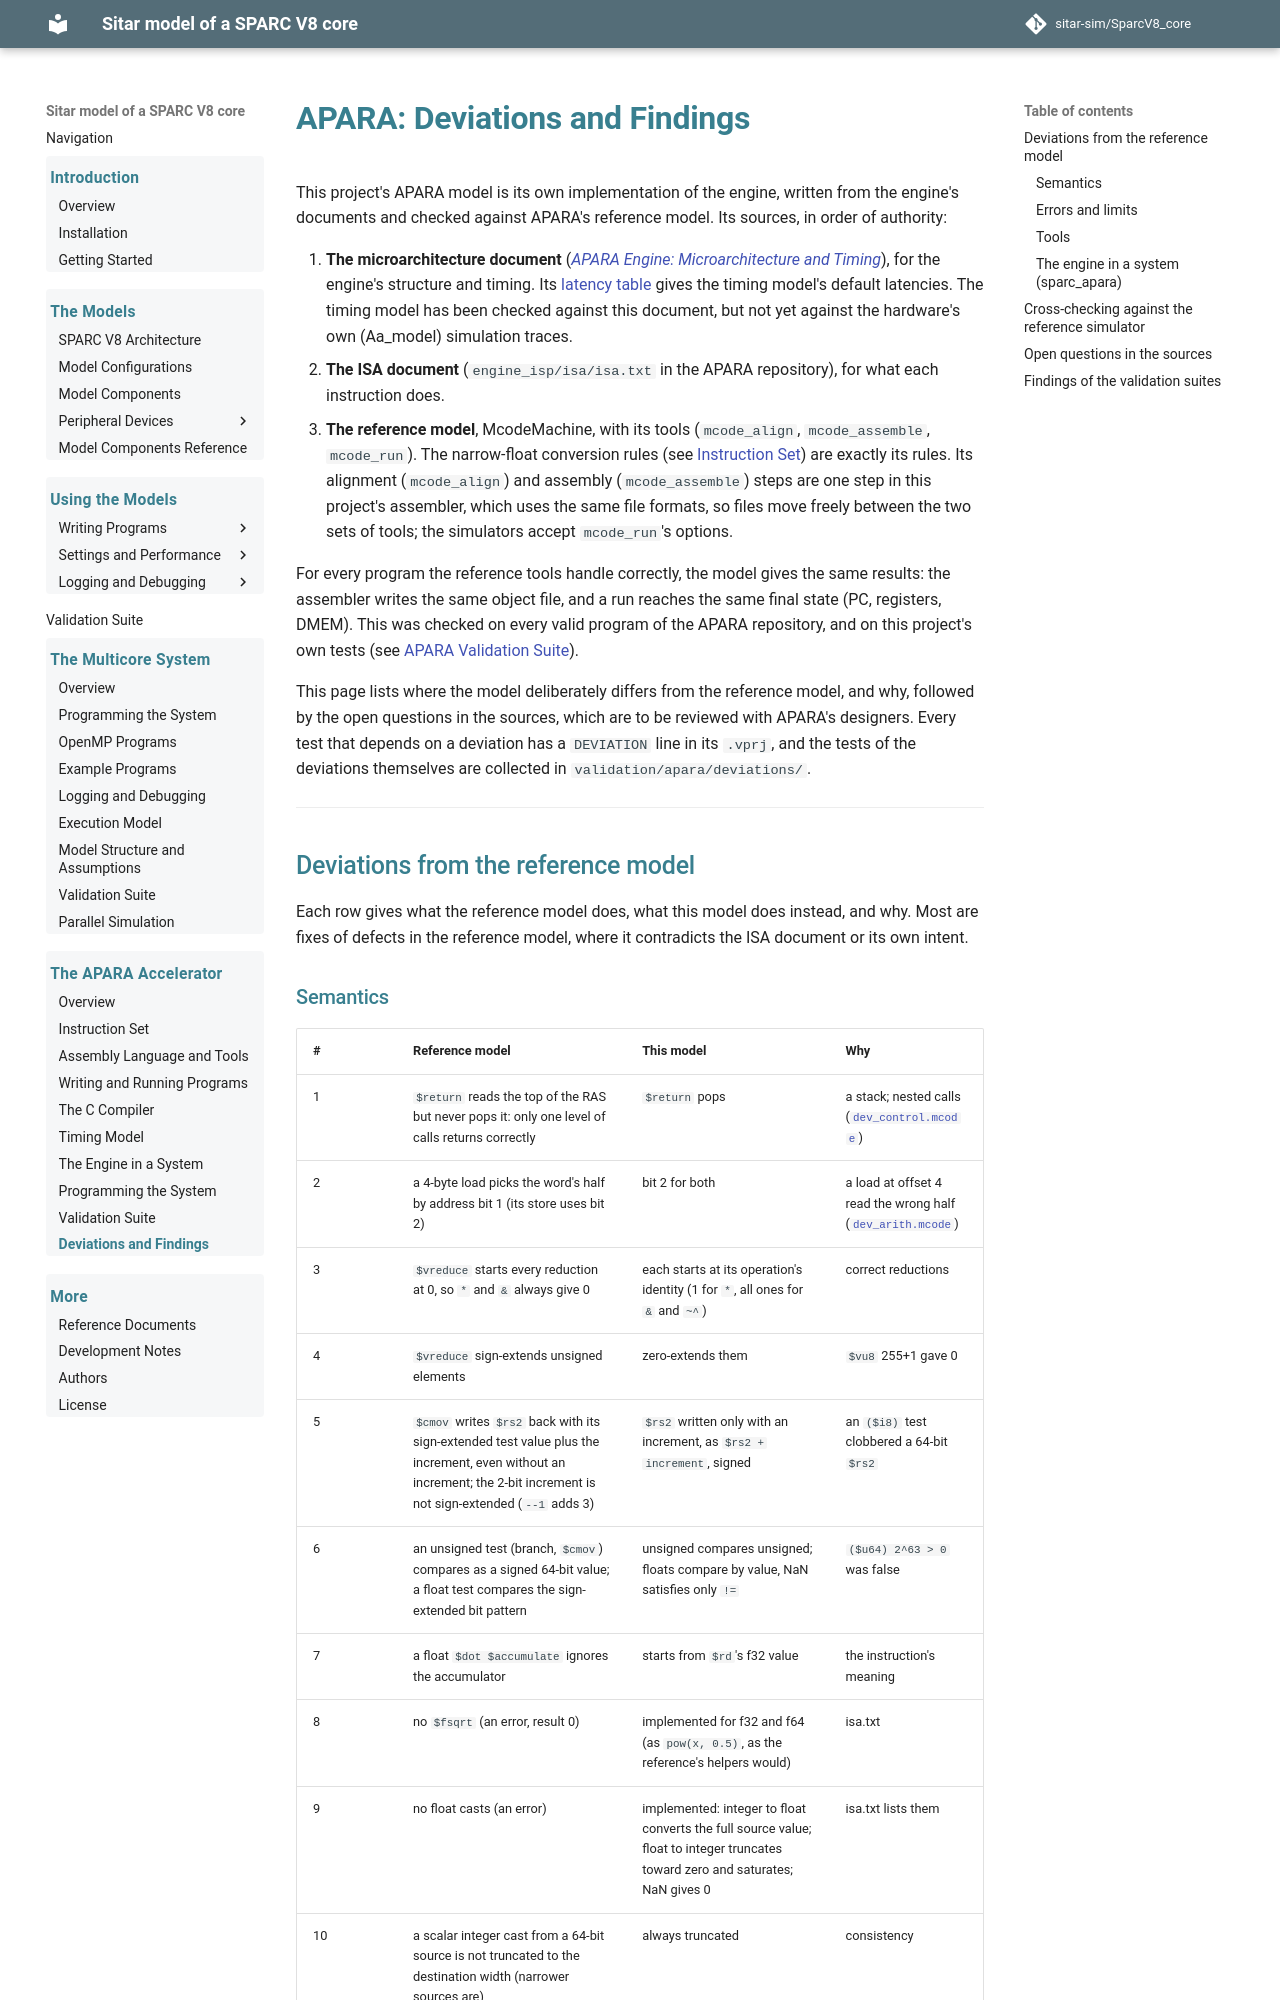

repository: sitar-sim/SparcV8_core · page: apara/deviations.html · generator: mkdocs

# APARA: Deviations and Findings

This project's APARA model is its own implementation of the engine,
written from the engine's documents and checked against APARA's
reference model. Its sources, in order of authority:

1. **The microarchitecture document** ([*APARA Engine: Microarchitecture
   and Timing*](../references/APARA_engine_microarch_and_timing.pdf)), for
   the engine's structure and timing. Its [latency
   table](../references/APARA_engine_microarch_and_timing.pdf#page=31) gives the timing
   model's default latencies. The timing model has been checked against
   this document, but not yet against the hardware's own (Aa_model)
   simulation traces.
2. **The ISA document** (`engine_isp/isa/isa.txt` in the APARA
   repository), for what each instruction does.
3. **The reference model**, McodeMachine, with its tools (`mcode_align`,
   `mcode_assemble`, `mcode_run`). The narrow-float conversion rules
   (see [Instruction Set](isa.md)) are exactly its rules. Its alignment
   (`mcode_align`) and assembly (`mcode_assemble`) steps are one step in
   this project's assembler, which uses the same file formats, so files
   move freely between the two sets of tools; the simulators accept
   `mcode_run`'s options.

For every program the reference tools handle correctly, the model gives
the same results: the assembler writes the same object file, and a run
reaches the same final state (PC, registers, DMEM). This was checked on
every valid program of the APARA repository, and on this project's own
tests (see [APARA Validation Suite](validation.md#running-the-tests)).

This page lists where the model deliberately differs from the reference
model, and why, followed by the open questions in the sources, which
are to be reviewed with APARA's designers. Every test that depends on a
deviation has a `DEVIATION` line in its `.vprj`, and the tests of the
deviations themselves are collected in `validation/apara/deviations/`.

---

## Deviations from the reference model

Each row gives what the reference model does, what this model does
instead, and why. Most are fixes of defects in the reference model,
where it contradicts the ISA document or its own intent.
